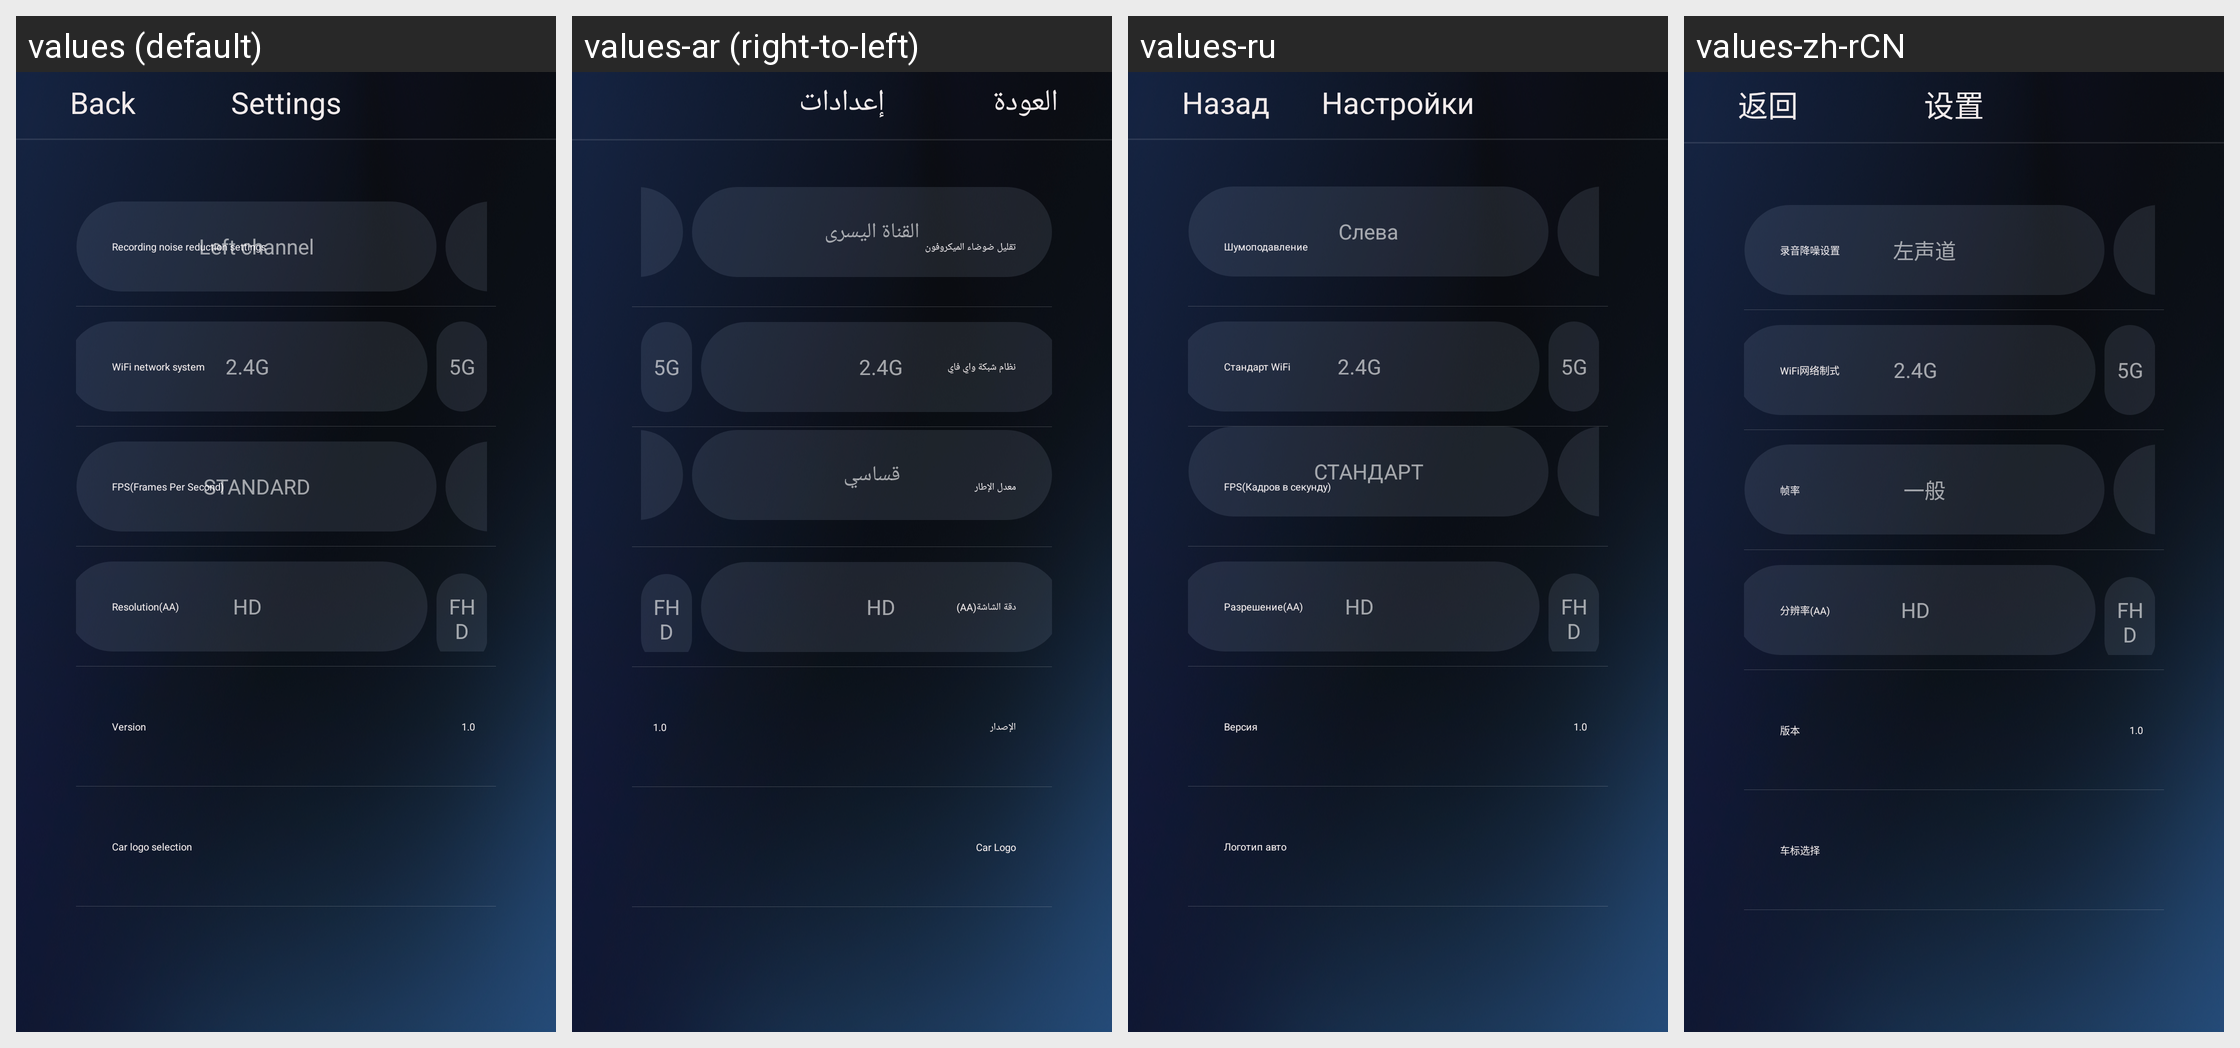

Locale-by-locale string values for the Android screen shown in this grid:
Android screen res/layout/settings_fragment_layout_tzy.xml rendered under 4 locales, left to right: values (default), values-ar (right-to-left), values-ru, values-zh-rCN. Device: Nexus 5 (rendered at 1080×1920; each locale shown at half size, 540×960, under a caption strip naming it); theme CarLink.
Other locales in the repository, not shown: values-de, values-el, values-es, values-fr, values-hu, values-in, values-it, values-iw, values-ko, values-nl, values-pl, values-pt, values-th, values-tr, values-uk, values-vi, values-za-rCN, values-zh-rTW.
Strings drawn on this screen, with the default value and each locale's value (text and hints the layout hard-codes, and strings that could not be matched under every locale, appear in the picture but are not listed):

carlink_back
  values: Back
  values-ar: العودة
  values-ru: Назад
  values-zh-rCN: 返回

settings_title
  values: Settings
  values-ar: إعدادات
  values-ru: Настройки
  values-zh-rCN: 设置

noise_title_msg
  values: Recording noise reduction settings
  values-ar: تقليل ضوضاء الميكروفون
  values-ru: Шумоподавление
  values-zh-rCN: 录音降噪设置

left_channel
  values: Left channel
  values-ar: القناة اليسرى
  values-ru: Слева
  values-zh-rCN: 左声道

wifi_network
  values: WiFi network system
  values-ar: نظام شبكة واي فاي
  values-ru: Стандарт WiFi
  values-zh-rCN: WiFi网络制式

fps_settings_text
  values: FPS(Frames Per Second)
  values-ar: معدل الإطار
  values-ru: FPS(Кадров в секунду)
  values-zh-rCN: 帧率

fps_medium_text
  values: STANDARD
  values-ar: قساسي
  values-ru: СТАНДАРТ
  values-zh-rCN: 一般

resolution
  values: Resolution(AA)
  values-ar: دقة الشاشة(AA)
  values-ru: Разрешение(AA)
  values-zh-rCN: 分辨率(AA)

version_msg
  values: Version
  values-ar: الإصدار
  values-ru: Версия
  values-zh-rCN: 版本

car_mark_title
  values: Car logo selection
  values-ar: Car Logo
  values-ru: Логотип авто
  values-zh-rCN: 车标选择
